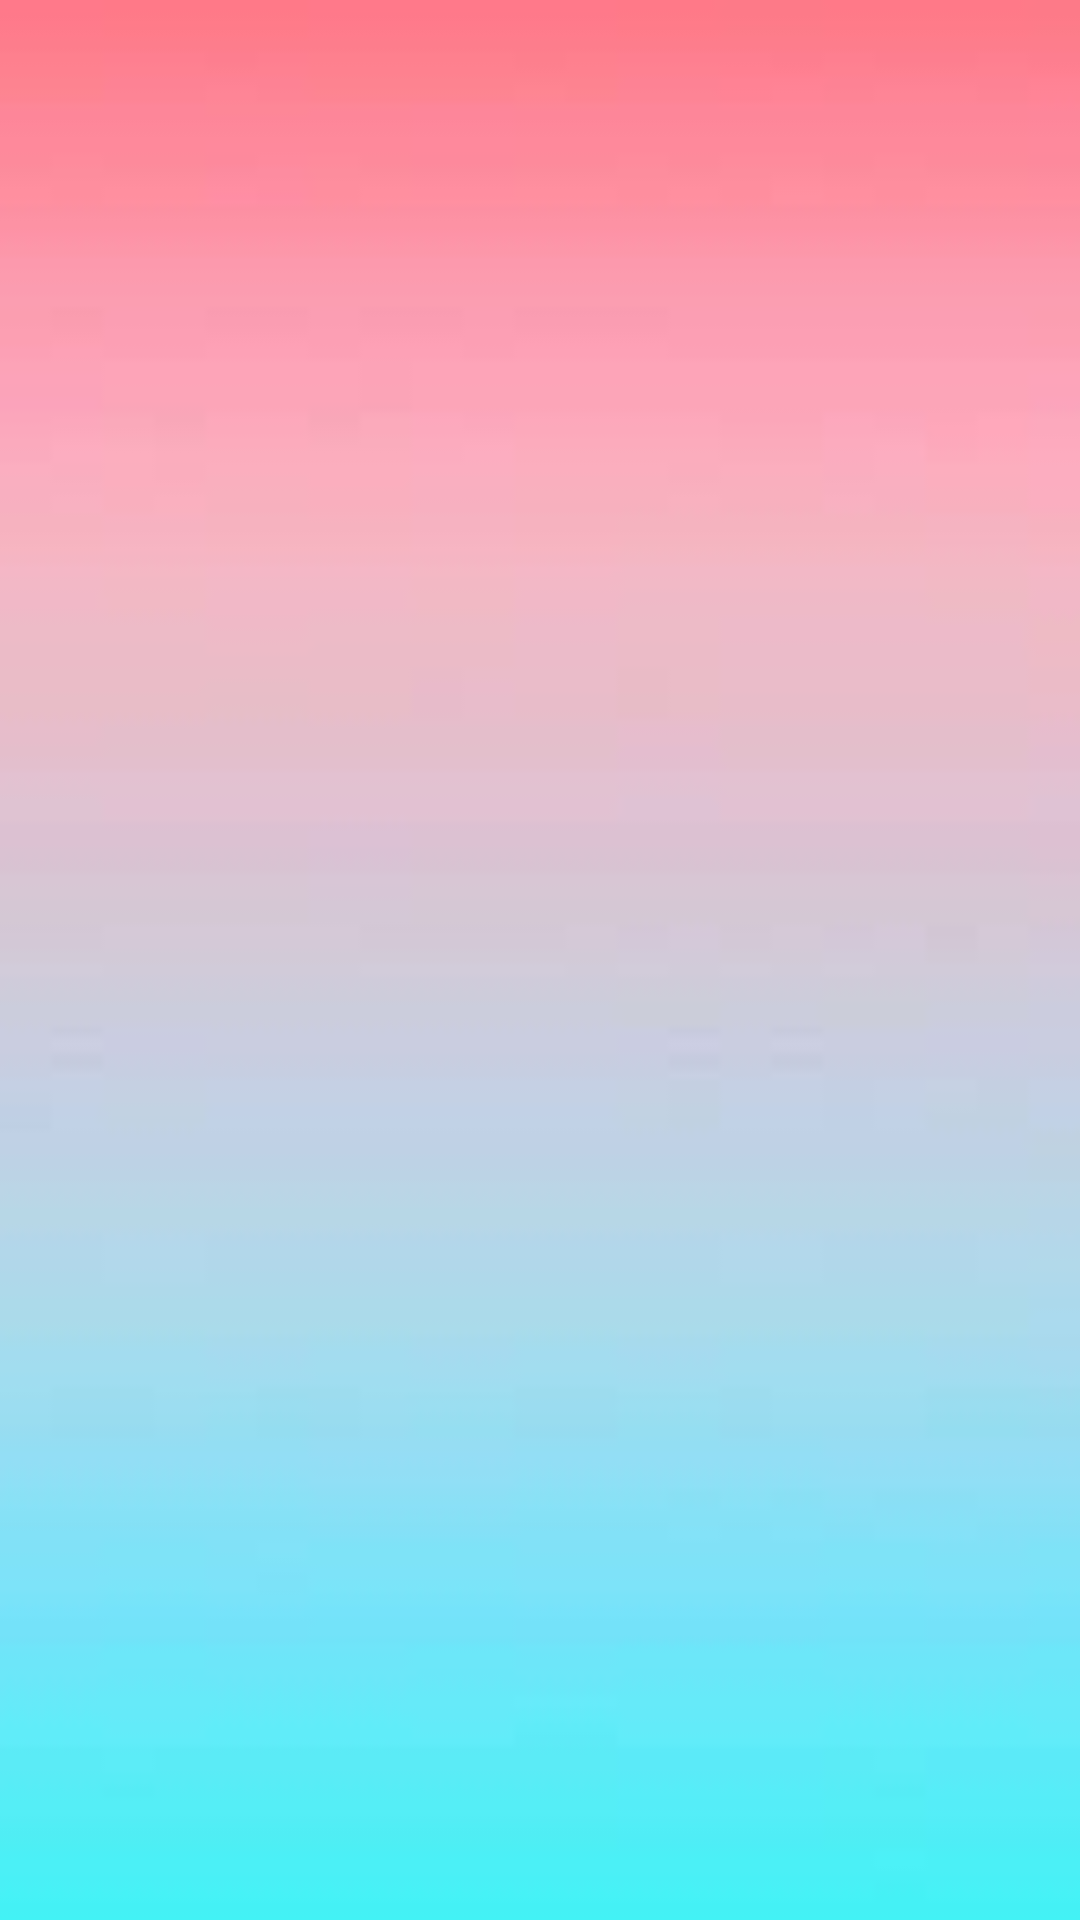

Android layout source for this screen:
<!-- AndroidManifest.xml: application theme AppTheme -->
<!-- res/layout/activity_customer__payment.xml -->
<?xml version="1.0" encoding="utf-8"?>
<androidx.constraintlayout.widget.ConstraintLayout xmlns:android="http://schemas.android.com/apk/res/android"
    xmlns:app="http://schemas.android.com/apk/res-auto"
    xmlns:tools="http://schemas.android.com/tools"
    android:layout_width="match_parent"
    android:layout_height="match_parent"
    android:background="@drawable/backgound"
    tools:context=".Customer_Payment">

    <ListView
        android:id="@+id/listviewcustomerpayment"
        android:layout_width="409dp"
        android:layout_height="775dp"
        android:layout_marginStart="1dp"
        android:layout_marginTop="1dp"
        android:layout_marginEnd="1dp"
        app:layout_constraintEnd_toEndOf="parent"
        app:layout_constraintStart_toStartOf="parent"
        app:layout_constraintTop_toTopOf="parent" />
</androidx.constraintlayout.widget.ConstraintLayout>
<!-- resources referenced by this layout -->
<resources>
  <!-- drawable backgound: jpg bitmap (drawable, 1068 bytes) -->
  <style name="AppTheme" parent="Theme.AppCompat.Light.NoActionBar">
          <item name="colorPrimary">@color/colorPrimary</item>
          <item name="colorPrimaryDark">@color/colorPrimaryDark</item>
          <item name="colorAccent">@color/colorAccent</item>
      </style>
  <color name="colorPrimary">#008577</color>
  <color name="colorPrimaryDark">#00574B</color>
  <color name="colorAccent">#D81B60</color>
</resources>
